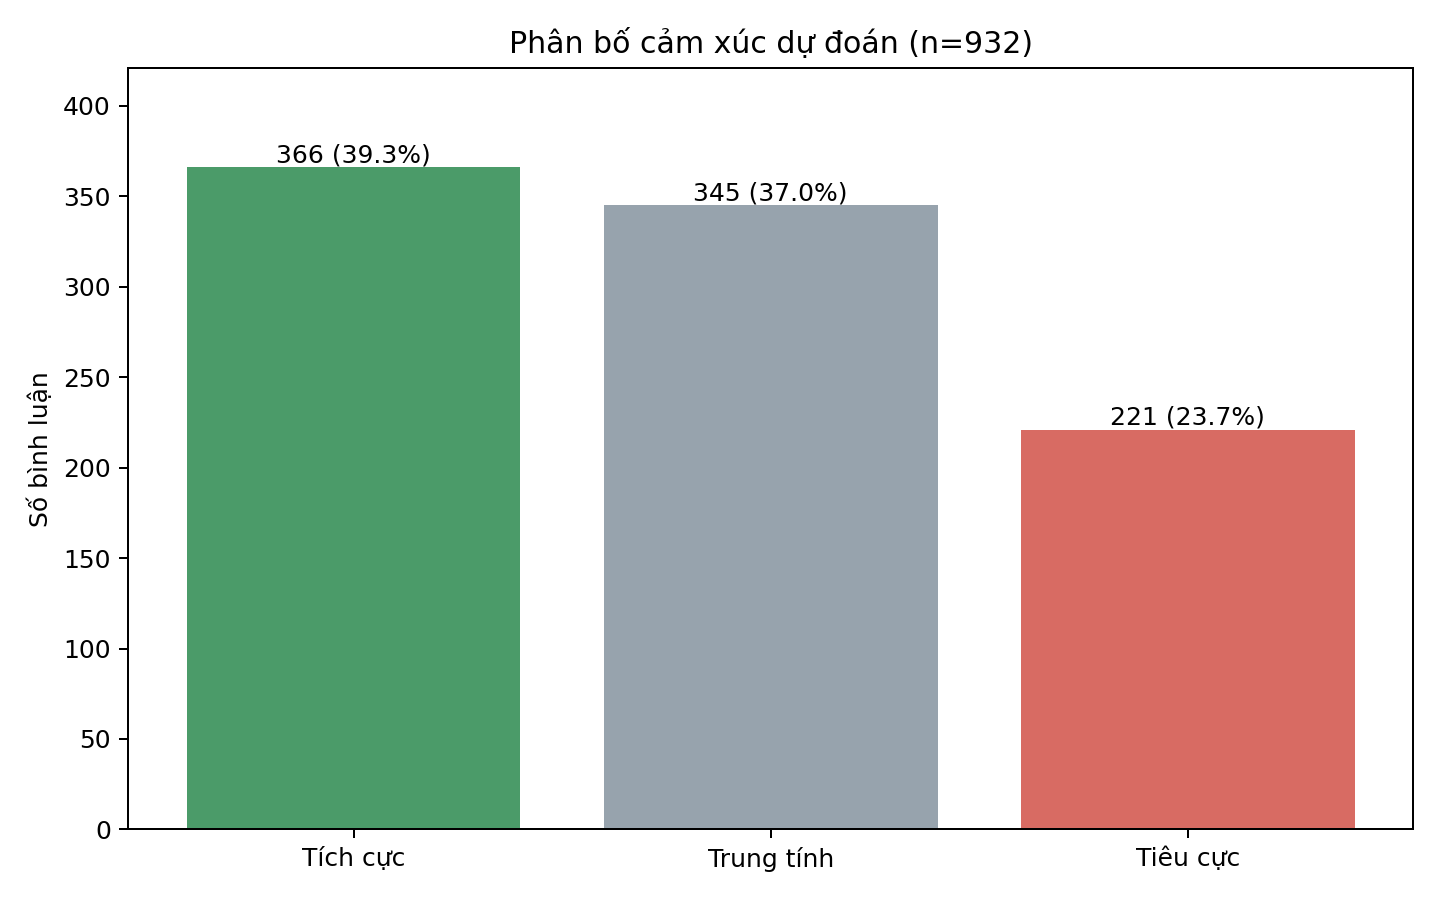

The table this chart was drawn from, first rows:
sentiment_label, count, percentage
positive, 366, 39.27
neutral, 345, 37.02
negative, 221, 23.71
